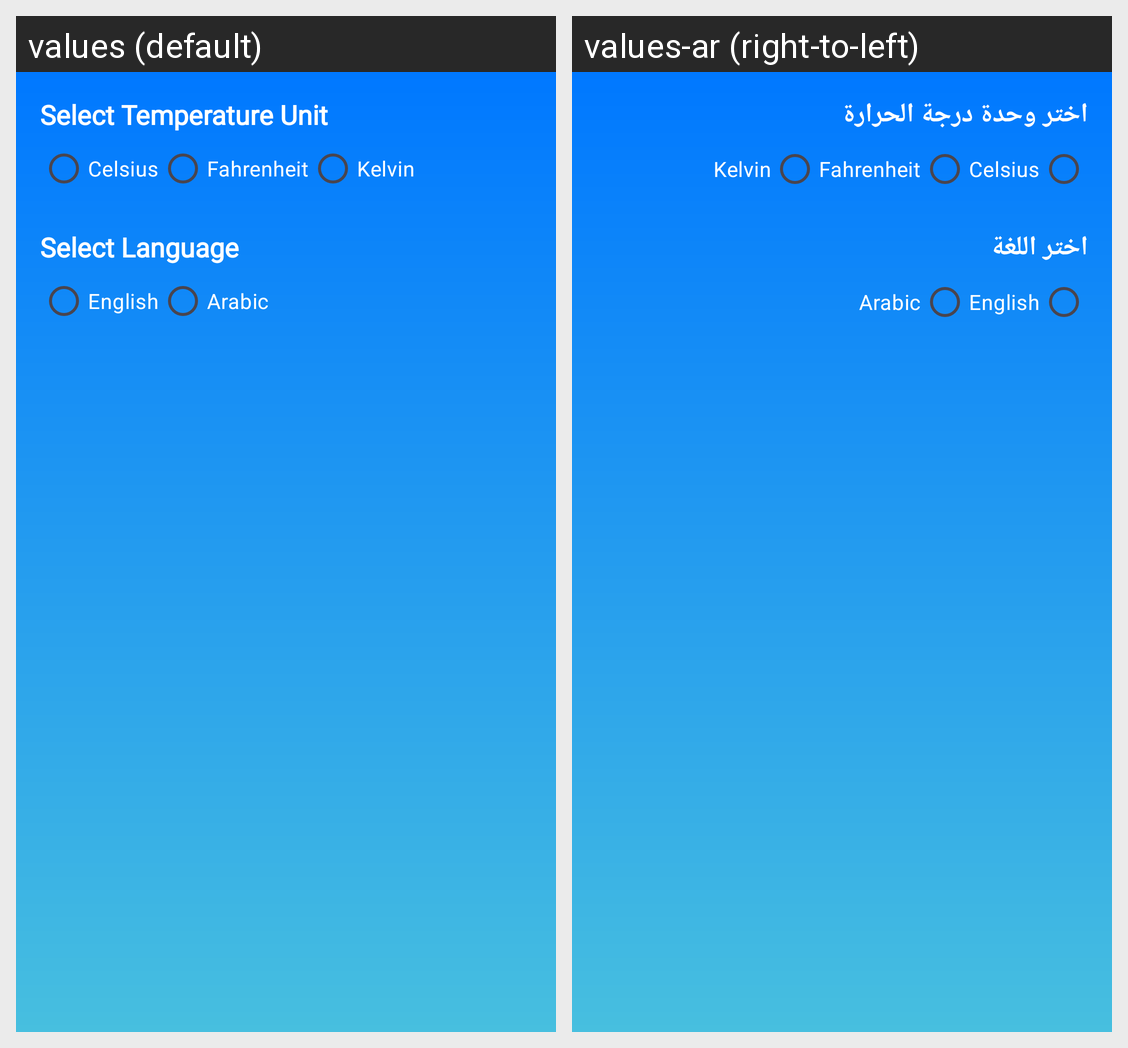

Translations of the strings shown on this Android screen, per locale in the grid:
Android screen res/layout/fragment_setting.xml rendered under 2 locales, left to right: values (default), values-ar (right-to-left). Device: Nexus 5 (rendered at 1080×1920; each locale shown at half size, 540×960, under a caption strip naming it); theme Theme.WizCast.
Strings drawn on this screen, with the default value and each locale's value (text and hints the layout hard-codes, and strings that could not be matched under every locale, appear in the picture but are not listed):

tempSelect
  values: Select Temperature Unit
  values-ar: اختر وحدة درجة الحرارة

SelectLanguage
  values: Select Language
  values-ar: اختر اللغة
